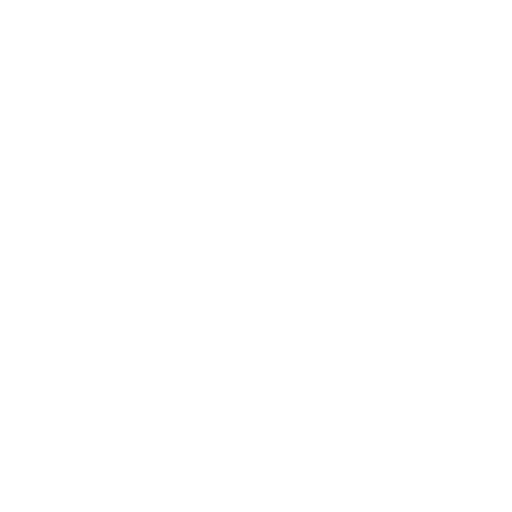
t = 0.00 s
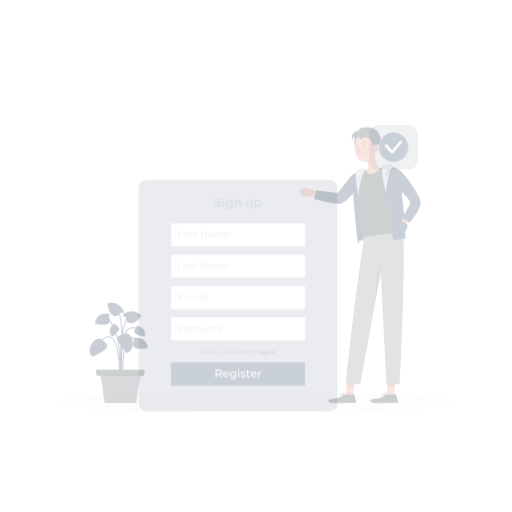
t = 0.25 s
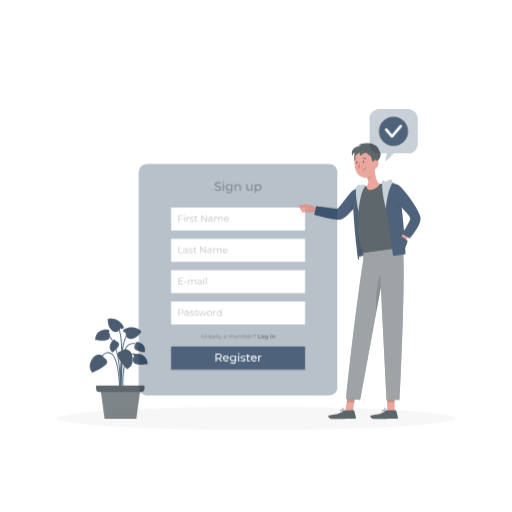
t = 0.50 s
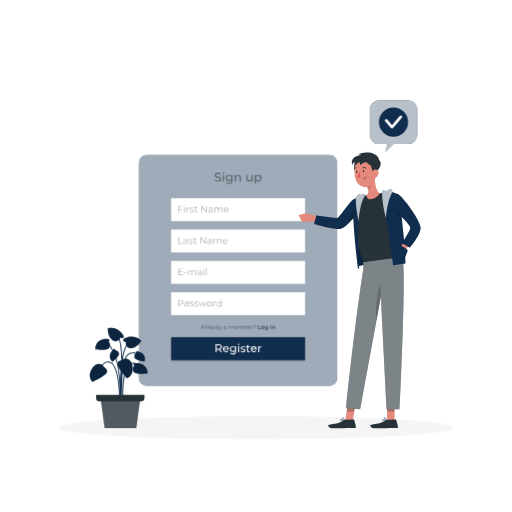
t = 0.75 s
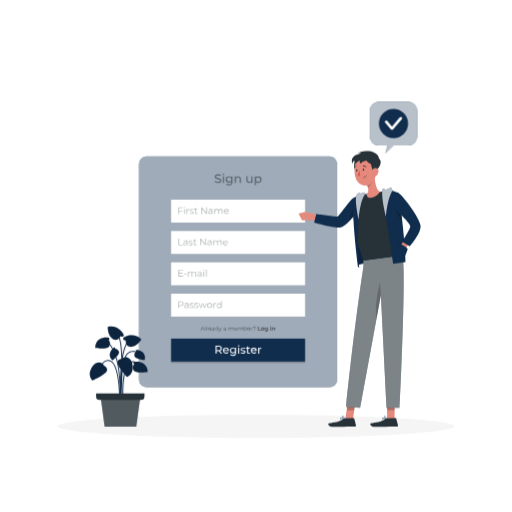
t = 1.00 s

The animated SVG that drew these frames (rendered in a browser with its animation timeline set to each time). Animation: 2 CSS @keyframes rules; one cycle of 1.00 s.

<svg class="animated" id="freepik_stories-sign-up" xmlns="http://www.w3.org/2000/svg" viewBox="0 0 500 500" version="1.1" xmlns:xlink="http://www.w3.org/1999/xlink" xmlns:svgjs="http://svgjs.com/svgjs"><style>svg#freepik_stories-sign-up:not(.animated) .animable {opacity: 0;}svg#freepik_stories-sign-up.animated #freepik--background-complete--inject-54 {animation: 1s 1 forwards cubic-bezier(.36,-0.01,.5,1.38) slideUp;animation-delay: 0s;}svg#freepik_stories-sign-up.animated #freepik--Shadow--inject-54 {animation: 1s 1 forwards cubic-bezier(.36,-0.01,.5,1.38) slideDown;animation-delay: 0s;}svg#freepik_stories-sign-up.animated #freepik--Tab--inject-54 {animation: 1s 1 forwards cubic-bezier(.36,-0.01,.5,1.38) slideUp;animation-delay: 0s;}svg#freepik_stories-sign-up.animated #freepik--Plant--inject-54 {animation: 1s 1 forwards cubic-bezier(.36,-0.01,.5,1.38) slideDown;animation-delay: 0s;}svg#freepik_stories-sign-up.animated #freepik--speech-bubble--inject-54 {animation: 1s 1 forwards cubic-bezier(.36,-0.01,.5,1.38) slideUp;animation-delay: 0s;}svg#freepik_stories-sign-up.animated #freepik--Character--inject-54 {animation: 1s 1 forwards cubic-bezier(.36,-0.01,.5,1.38) slideDown;animation-delay: 0s;}            @keyframes slideUp {                0% {                    opacity: 0;                    transform: translateY(30px);                }                100% {                    opacity: 1;                    transform: inherit;                }            }                    @keyframes slideDown {                0% {                    opacity: 0;                    transform: translateY(-30px);                }                100% {                    opacity: 1;                    transform: translateY(0);                }            }        .animator-hidden { display: none; }</style><g id="freepik--background-complete--inject-54" class="animable animator-active animator-hidden" style="transform-origin: 250px 228.23px;"><rect y="382.4" width="500" height="0.25" style="fill: rgb(235, 235, 235); transform-origin: 250px 382.525px;" id="ele7fkmmbnqq5" class="animable"></rect><rect x="416.78" y="398.49" width="33.12" height="0.25" style="fill: rgb(235, 235, 235); transform-origin: 433.34px 398.615px;" id="el2wugzxycpzn" class="animable"></rect><rect x="322.53" y="401.21" width="8.69" height="0.25" style="fill: rgb(235, 235, 235); transform-origin: 326.875px 401.335px;" id="el9750h22iami" class="animable"></rect><rect x="396.59" y="389.21" width="19.19" height="0.25" style="fill: rgb(235, 235, 235); transform-origin: 406.185px 389.335px;" id="el2fy07d858nq" class="animable"></rect><rect x="52.46" y="390.89" width="43.19" height="0.25" style="fill: rgb(235, 235, 235); transform-origin: 74.055px 391.015px;" id="el1c8ol2xgqmt" class="animable"></rect><rect x="104.56" y="390.89" width="6.33" height="0.25" style="fill: rgb(235, 235, 235); transform-origin: 107.725px 391.015px;" id="eldrevurein1s" class="animable"></rect><rect x="131.47" y="395.11" width="93.68" height="0.25" style="fill: rgb(235, 235, 235); transform-origin: 178.31px 395.235px;" id="elzdqwsdpkbw" class="animable"></rect><path d="M237,337.8H43.91a5.71,5.71,0,0,1-5.7-5.71V60.66A5.71,5.71,0,0,1,43.91,55H237a5.71,5.71,0,0,1,5.71,5.71V332.09A5.71,5.71,0,0,1,237,337.8ZM43.91,55.2a5.46,5.46,0,0,0-5.45,5.46V332.09a5.46,5.46,0,0,0,5.45,5.46H237a5.47,5.47,0,0,0,5.46-5.46V60.66A5.47,5.47,0,0,0,237,55.2Z" style="fill: rgb(235, 235, 235); transform-origin: 140.46px 196.4px;" id="eltuqq8qd65u" class="animable"></path><path d="M453.31,337.8H260.21a5.72,5.72,0,0,1-5.71-5.71V60.66A5.72,5.72,0,0,1,260.21,55h193.1A5.71,5.71,0,0,1,459,60.66V332.09A5.71,5.71,0,0,1,453.31,337.8ZM260.21,55.2a5.47,5.47,0,0,0-5.46,5.46V332.09a5.47,5.47,0,0,0,5.46,5.46h193.1a5.47,5.47,0,0,0,5.46-5.46V60.66a5.47,5.47,0,0,0-5.46-5.46Z" style="fill: rgb(235, 235, 235); transform-origin: 356.75px 196.4px;" id="elurx19kvq1l" class="animable"></path><rect x="100.36" y="173.88" width="141.98" height="208.17" style="fill: rgb(240, 240, 240); transform-origin: 171.35px 277.965px;" id="elsd35iaqe2c" class="animable"></rect><rect x="105.37" y="180.43" width="131.95" height="38.45" style="fill: rgb(224, 224, 224); transform-origin: 171.345px 199.655px;" id="eljx7pp2ohrh" class="animable"></rect><rect x="105.37" y="186.65" width="7.5" height="32.22" style="fill: rgb(235, 235, 235); transform-origin: 109.12px 202.76px;" id="el0vdlbf1u851" class="animable"></rect><rect x="141.62" y="186.65" width="7.5" height="32.22" style="fill: rgb(235, 235, 235); transform-origin: 145.37px 202.76px;" id="el4cogc7pfs6r" class="animable"></rect><g id="elfk4r94lmbx"><rect x="185.55" y="186.25" width="7.5" height="32.22" style="fill: rgb(235, 235, 235); transform-origin: 189.3px 202.36px; transform: rotate(-9.78deg);" class="animable"></rect></g><rect x="114.66" y="190.9" width="7.5" height="27.98" style="fill: rgb(235, 235, 235); transform-origin: 118.41px 204.89px;" id="el5rrbk1s7jro" class="animable"></rect><rect x="131.89" y="190.9" width="7.5" height="27.98" style="fill: rgb(235, 235, 235); transform-origin: 135.64px 204.89px;" id="el1pwuyii2f2h" class="animable"></rect><rect x="175.38" y="190.9" width="7.5" height="27.98" style="fill: rgb(235, 235, 235); transform-origin: 179.13px 204.89px;" id="elhezokc6rdj" class="animable"></rect><g id="elmqjcg2ztl3h"><rect x="154.59" y="190.42" width="7.5" height="27.98" style="fill: rgb(235, 235, 235); transform-origin: 158.34px 204.41px; transform: rotate(-12.53deg);" class="animable"></rect></g><rect x="124.89" y="185.05" width="3.75" height="33.82" style="fill: rgb(235, 235, 235); transform-origin: 126.765px 201.96px;" id="elu8jtz59cp4" class="animable"></rect><rect x="169.47" y="185.05" width="3.75" height="33.82" style="fill: rgb(235, 235, 235); transform-origin: 171.345px 201.96px;" id="el6svosxsfraf" class="animable"></rect><g id="eluvmj54u3mzh"><rect x="105.37" y="224.96" width="131.95" height="38.45" style="fill: rgb(224, 224, 224); transform-origin: 171.345px 244.185px; transform: rotate(180deg);" class="animable"></rect></g><g id="elgz62oejd06v"><rect x="229.83" y="231.19" width="7.5" height="32.22" style="fill: rgb(235, 235, 235); transform-origin: 233.58px 247.3px; transform: rotate(180deg);" class="animable"></rect></g><g id="elrh7cf802m0q"><rect x="193.58" y="231.19" width="7.5" height="32.22" style="fill: rgb(235, 235, 235); transform-origin: 197.33px 247.3px; transform: rotate(180deg);" class="animable"></rect></g><g id="el7sccamc0xv3"><rect x="149.65" y="230.79" width="7.5" height="32.22" style="fill: rgb(235, 235, 235); transform-origin: 153.4px 246.9px; transform: rotate(-170.22deg);" class="animable"></rect></g><g id="elszjt8dfoef"><rect x="220.54" y="235.43" width="7.5" height="27.98" style="fill: rgb(235, 235, 235); transform-origin: 224.29px 249.42px; transform: rotate(180deg);" class="animable"></rect></g><g id="eluc704mj40k"><rect x="203.31" y="235.43" width="7.5" height="27.98" style="fill: rgb(235, 235, 235); transform-origin: 207.06px 249.42px; transform: rotate(180deg);" class="animable"></rect></g><g id="elrhfgnc4xje"><rect x="159.82" y="235.43" width="7.5" height="27.98" style="fill: rgb(235, 235, 235); transform-origin: 163.57px 249.42px; transform: rotate(180deg);" class="animable"></rect></g><g id="elj2j8n40buho"><rect x="180.61" y="234.95" width="7.5" height="27.98" style="fill: rgb(235, 235, 235); transform-origin: 184.36px 248.94px; transform: rotate(-167.47deg);" class="animable"></rect></g><g id="elmv14ozjx3e"><rect x="214.06" y="229.59" width="3.75" height="33.82" style="fill: rgb(235, 235, 235); transform-origin: 215.935px 246.5px; transform: rotate(180deg);" class="animable"></rect></g><g id="elqeb3b16jkd"><rect x="169.47" y="229.59" width="3.75" height="33.82" style="fill: rgb(235, 235, 235); transform-origin: 171.345px 246.5px; transform: rotate(180deg);" class="animable"></rect></g><rect x="105.37" y="231.19" width="7.5" height="32.22" style="fill: rgb(235, 235, 235); transform-origin: 109.12px 247.3px;" id="elq0uf4yytg3" class="animable"></rect><rect x="114.66" y="235.43" width="7.5" height="27.98" style="fill: rgb(235, 235, 235); transform-origin: 118.41px 249.42px;" id="elfbd7u2fm816" class="animable"></rect><rect x="131.89" y="235.43" width="7.5" height="27.98" style="fill: rgb(235, 235, 235); transform-origin: 135.64px 249.42px;" id="elznesfgri1f" class="animable"></rect><rect x="124.89" y="229.59" width="3.75" height="33.82" style="fill: rgb(235, 235, 235); transform-origin: 126.765px 246.5px;" id="elw3nn5bl7nhq" class="animable"></rect><rect x="105.37" y="269.5" width="131.95" height="38.45" style="fill: rgb(224, 224, 224); transform-origin: 171.345px 288.725px;" id="elu8wu1znmbpf" class="animable"></rect><rect x="181.11" y="275.72" width="7.5" height="32.22" style="fill: rgb(235, 235, 235); transform-origin: 184.86px 291.83px;" id="elhk2jz7s4vp6" class="animable"></rect><g id="elh0ytctju2da"><rect x="225.04" y="275.32" width="7.5" height="32.22" style="fill: rgb(235, 235, 235); transform-origin: 228.79px 291.43px; transform: rotate(-9.78deg);" class="animable"></rect></g><rect x="154.15" y="279.97" width="7.5" height="27.98" style="fill: rgb(235, 235, 235); transform-origin: 157.9px 293.96px;" id="elch45k2um96o" class="animable"></rect><rect x="171.38" y="279.97" width="7.5" height="27.98" style="fill: rgb(235, 235, 235); transform-origin: 175.13px 293.96px;" id="ely88cjwqfqsg" class="animable"></rect><rect x="214.87" y="279.97" width="7.5" height="27.98" style="fill: rgb(235, 235, 235); transform-origin: 218.62px 293.96px;" id="el8ho9j41ud2c" class="animable"></rect><g id="elwqski9da7m"><rect x="194.08" y="279.49" width="7.5" height="27.98" style="fill: rgb(235, 235, 235); transform-origin: 197.83px 293.48px; transform: rotate(-12.53deg);" class="animable"></rect></g><rect x="164.38" y="274.12" width="3.75" height="33.82" style="fill: rgb(235, 235, 235); transform-origin: 166.255px 291.03px;" id="el8cbkz57yzei" class="animable"></rect><rect x="208.96" y="274.12" width="3.75" height="33.82" style="fill: rgb(235, 235, 235); transform-origin: 210.835px 291.03px;" id="eldovgl5dtufs" class="animable"></rect><g id="el85loufefx34"><rect x="138.81" y="275.32" width="7.5" height="32.22" style="fill: rgb(235, 235, 235); transform-origin: 142.56px 291.43px; transform: rotate(-9.78deg);" class="animable"></rect></g><rect x="128.63" y="279.97" width="7.5" height="27.98" style="fill: rgb(235, 235, 235); transform-origin: 132.38px 293.96px;" id="elkx7lckxzvok" class="animable"></rect><g id="elalmrmf9x89w"><rect x="107.84" y="279.49" width="7.5" height="27.98" style="fill: rgb(235, 235, 235); transform-origin: 111.59px 293.48px; transform: rotate(-12.53deg);" class="animable"></rect></g><rect x="122.73" y="274.12" width="3.75" height="33.82" style="fill: rgb(235, 235, 235); transform-origin: 124.605px 291.03px;" id="elv6r15pr1kq" class="animable"></rect><g id="el6jjrnhvl72u"><rect x="75.86" y="173.88" width="24.5" height="208.71" style="fill: rgb(224, 224, 224); transform-origin: 88.11px 278.235px; transform: rotate(180deg);" class="animable"></rect></g><path d="M325.44,377.14H304.63L315.57,288a7.94,7.94,0,0,1,7.67-6.83H414l-13.31,95.93Z" style="fill: rgb(245, 245, 245); transform-origin: 359.315px 329.155px;" id="elt8kn827pbv" class="animable"></path><path d="M391.44,377.14h20.81L423.2,288a5.92,5.92,0,0,0-6-6.83h-7.15a8,8,0,0,0-7.67,6.83Z" style="fill: rgb(240, 240, 240); transform-origin: 407.355px 329.154px;" id="ely1zuvz81fc" class="animable"></path><path d="M383.78,377l3.77-43.1a4.1,4.1,0,0,1,3.57-3.72l1.55-.2a5.49,5.49,0,0,0,4.79-5l.69-7.86a5.51,5.51,0,0,0-5.49-6h34.78a5.51,5.51,0,0,1,5.49,6l-.69,7.86a5.49,5.49,0,0,1-4.79,5l-1.55.2a4.11,4.11,0,0,0-3.57,3.72L418.56,377a6.09,6.09,0,0,1-6.06,5.55H377.72A6.09,6.09,0,0,0,383.78,377Z" style="fill: rgb(230, 230, 230); transform-origin: 405.336px 346.835px;" id="el7jrsgoiow3l" class="animable"></path><path d="M288.06,323.15a13.1,13.1,0,0,0-13.05-12h30.28a13.1,13.1,0,0,1,13,12l3,34.16H291.05Z" style="fill: rgb(230, 230, 230); transform-origin: 298.15px 334.23px;" id="elwoqowwchcs" class="animable"></path><path d="M261.56,311.19H275a13.1,13.1,0,0,1,13.05,12l3,34.16h72.12l3-34.16a13.09,13.09,0,0,1,13-12h13.45a5.51,5.51,0,0,1,5.49,6l-.69,7.86a5.49,5.49,0,0,1-4.79,5l-1.55.2a4.1,4.1,0,0,0-3.57,3.72L383.78,377a6.09,6.09,0,0,1-6.06,5.55H276.5a6.09,6.09,0,0,1-6.06-5.55l-3.77-43.1a4.12,4.12,0,0,0-3.57-3.72l-1.55-.2a5.51,5.51,0,0,1-4.8-5l-.68-7.86A5.51,5.51,0,0,1,261.56,311.19Z" style="fill: rgb(240, 240, 240); transform-origin: 327.093px 346.87px;" id="elu7wvuc831k" class="animable"></path><path d="M102.16,163.48s-1.11-7.31,4.22-12,4.86-7.47,3.33-7.83-2.92,4.32-5.26,5.61c0,0-.08-6.68,2.3-9.13s3.63-8.8,1.36-8.91-2.49,3.76-3,6.51-3,6.61-3,6.61-.49-6-2-8.43,2.56-8.08,1-10.53-4.39,2.22-4.16,7.49,3.75,10.89,2.93,16.39c0,0-1.55-3.87-2.94-4.22s-2.8-2.9-3.73-3.85-2.11,2.33,0,5.37,7.49,11.19,6.67,17.77Z" style="fill: rgb(230, 230, 230); transform-origin: 101.383px 144.52px;" id="elz32h0pc55zl" class="animable"></path><path d="M105.34,160.15l1.75,10.95a5.57,5.57,0,0,1-5.5,6.44H99.73a5.57,5.57,0,0,1-5.5-6.44L96,160.15Z" style="fill: rgb(230, 230, 230); transform-origin: 100.66px 168.845px;" id="elyld1jvha0j9" class="animable"></path><g id="elyggh7gjwrif"><rect x="210.06" y="152.04" width="5.43" height="23.35" style="fill: rgb(235, 235, 235); transform-origin: 212.775px 163.715px; transform: rotate(180deg);" class="animable"></rect></g><g id="ellkedeko4i3e"><rect x="183.79" y="152.04" width="5.43" height="23.35" style="fill: rgb(235, 235, 235); transform-origin: 186.505px 163.715px; transform: rotate(180deg);" class="animable"></rect></g><g id="el4m53wwqcrkt"><rect x="151.95" y="151.75" width="5.43" height="23.35" style="fill: rgb(235, 235, 235); transform-origin: 154.665px 163.425px; transform: rotate(-170.22deg);" class="animable"></rect></g><g id="el00s8ahj0pkj4c"><rect x="203.33" y="155.12" width="5.43" height="20.27" style="fill: rgb(235, 235, 235); transform-origin: 206.045px 165.255px; transform: rotate(180deg);" class="animable"></rect></g><g id="ellgk17mjl6xi"><rect x="190.84" y="155.12" width="5.43" height="20.27" style="fill: rgb(235, 235, 235); transform-origin: 193.555px 165.255px; transform: rotate(180deg);" class="animable"></rect></g><g id="elafmu1fl52ep"><rect x="159.33" y="155.12" width="5.43" height="20.27" style="fill: rgb(235, 235, 235); transform-origin: 162.045px 165.255px; transform: rotate(180deg);" class="animable"></rect></g><g id="eleslhgi5aov"><rect x="174.39" y="154.77" width="5.43" height="20.27" style="fill: rgb(235, 235, 235); transform-origin: 177.105px 164.905px; transform: rotate(-167.47deg);" class="animable"></rect></g><g id="elpfebs59ot8s"><rect x="198.63" y="150.88" width="2.72" height="24.51" style="fill: rgb(235, 235, 235); transform-origin: 199.99px 163.135px; transform: rotate(180deg);" class="animable"></rect></g><g id="el5fqdwkjhuh"><rect x="166.32" y="150.88" width="2.72" height="24.51" style="fill: rgb(235, 235, 235); transform-origin: 167.68px 163.135px; transform: rotate(180deg);" class="animable"></rect></g><rect x="120.48" y="156.86" width="26.47" height="18.27" style="fill: rgb(235, 235, 235); transform-origin: 133.715px 165.995px;" id="elnd21u5qjxb" class="animable"></rect><rect x="215.56" y="164.34" width="22.17" height="13.64" style="fill: rgb(235, 235, 235); transform-origin: 226.645px 171.16px;" id="elk09qunu54w" class="animable"></rect><rect x="221.46" y="152.35" width="11.09" height="13.64" style="fill: rgb(235, 235, 235); transform-origin: 227.005px 159.17px;" id="elym01otbyfsj" class="animable"></rect><rect x="391.44" y="134.3" width="26.37" height="109.88" style="fill: rgb(224, 224, 224); transform-origin: 404.625px 189.24px;" id="el1u5gscsq94n" class="animable"></rect><g id="el351pmot1nih"><rect x="316.37" y="134.3" width="98.62" height="110.17" style="fill: rgb(224, 224, 224); transform-origin: 365.68px 189.385px; transform: rotate(180deg);" class="animable"></rect></g><g id="elnruey9uittm"><rect x="313.19" y="134.3" width="102.32" height="110.17" style="fill: rgb(240, 240, 240); transform-origin: 364.35px 189.385px; transform: rotate(180deg);" class="animable"></rect></g><g id="el1s6qrjh051mh"><rect x="317.56" y="137.82" width="93.74" height="101.6" style="fill: rgb(255, 255, 255); transform-origin: 364.43px 188.62px; transform: rotate(180deg);" class="animable"></rect></g><g id="el8docaiooa1p"><rect x="317.56" y="137.82" width="1.74" height="101.6" style="fill: rgb(224, 224, 224); transform-origin: 318.43px 188.62px; transform: rotate(180deg);" class="animable"></rect></g><g id="el3vmh4lkc0dg"><rect x="363.9" y="165.98" width="2.74" height="92.54" style="fill: rgb(224, 224, 224); transform-origin: 365.27px 212.25px; transform: rotate(-90deg);" class="animable"></rect></g><g id="elsobukhl55iq"><rect x="317.56" y="206.28" width="95.21" height="4.6" style="fill: rgb(240, 240, 240); transform-origin: 365.165px 208.58px; transform: rotate(180deg);" class="animable"></rect></g></g><g id="freepik--Shadow--inject-54" class="animable" style="transform-origin: 250px 416.24px;"><ellipse id="freepik--path--inject-54" cx="250" cy="416.24" rx="193.89" ry="11.32" style="fill: rgb(245, 245, 245); transform-origin: 250px 416.24px;" class="animable"></ellipse></g><g id="freepik--Tab--inject-54" class="animable" style="transform-origin: 232.495px 265.47px;"><rect x="135.72" y="152.82" width="193.55" height="225.3" rx="7.32" style="fill: rgb(17, 45, 78); transform-origin: 232.495px 265.47px;" id="ell1t3kbj8ipb" class="animable"></rect><g id="el9jwxj709a4c"><rect x="135.72" y="152.82" width="193.55" height="225.3" rx="7.32" style="fill: rgb(255, 255, 255); isolation: isolate; opacity: 0.6; transform-origin: 232.495px 265.47px;" class="animable"></rect></g><rect x="167.08" y="256.15" width="130.84" height="22.4" style="fill: rgb(255, 255, 255); transform-origin: 232.5px 267.35px;" id="ellozqnpstogc" class="animable"></rect><g id="elz2hku9g07h8"><g style="opacity: 0.4; transform-origin: 188.025px 266.738px;" class="animable"><path d="M178.78,269.53v.59h-4.54V263.7h4.4v.58h-3.72v2.29h3.32v.57h-3.32v2.39Z" style="fill: rgb(38, 50, 56); transform-origin: 176.51px 266.91px;" id="elrwa546mrp9h" class="animable"></path><path d="M179.69,267.35h2.41v.56h-2.41Z" style="fill: rgb(38, 50, 56); transform-origin: 180.895px 267.63px;" id="eli0bm0qw01fc" class="animable"></path><path d="M191.51,267.32v2.8h-.65v-2.74c0-1-.51-1.54-1.38-1.54a1.55,1.55,0,0,0-1.61,1.74v2.54h-.66v-2.74c0-1-.51-1.54-1.39-1.54a1.55,1.55,0,0,0-1.61,1.74v2.54h-.66v-4.83h.63v.88a2,2,0,0,1,1.77-.92,1.72,1.72,0,0,1,1.71,1,2.12,2.12,0,0,1,1.91-1A1.82,1.82,0,0,1,191.51,267.32Z" style="fill: rgb(38, 50, 56); transform-origin: 187.539px 267.682px;" id="elb86o7swjbal" class="animable"></path><path d="M196.93,267.12v3h-.63v-.76a1.8,1.8,0,0,1-1.66.8c-1.09,0-1.76-.57-1.76-1.4s.48-1.37,1.86-1.37h1.53v-.29c0-.83-.46-1.28-1.36-1.28a2.48,2.48,0,0,0-1.61.57l-.29-.48a3,3,0,0,1,2-.66A1.72,1.72,0,0,1,196.93,267.12Zm-.66,1.55v-.79h-1.51c-.93,0-1.24.36-1.24.86s.45.91,1.22.91A1.53,1.53,0,0,0,196.27,268.67Z" style="fill: rgb(38, 50, 56); transform-origin: 194.909px 267.702px;" id="elmmbr7lio23" class="animable"></path><path d="M198.55,263.77a.47.47,0,0,1,.48-.46.46.46,0,0,1,.47.45.47.47,0,0,1-.47.48A.47.47,0,0,1,198.55,263.77Zm.15,1.52h.65v4.83h-.65Z" style="fill: rgb(38, 50, 56); transform-origin: 199.025px 266.715px;" id="el0b4vgn3ahmv" class="animable"></path><path d="M201.16,263.31h.65v6.81h-.65Z" style="fill: rgb(38, 50, 56); transform-origin: 201.485px 266.715px;" id="ellvipl1x054e" class="animable"></path></g></g><rect x="167.08" y="286.75" width="130.84" height="22.4" style="fill: rgb(255, 255, 255); transform-origin: 232.5px 297.95px;" id="elwjultq4nxt" class="animable"></rect><g id="el969l7hk7iyc"><g style="opacity: 0.4; transform-origin: 195.355px 297.426px;" class="animable"><path d="M179.26,296.53c0,1.37-1,2.2-2.62,2.2h-1.72v2h-.68v-6.42h2.4C178.27,294.33,179.26,295.16,179.26,296.53Zm-.68,0c0-1-.67-1.61-2-1.61h-1.7v3.21h1.7C177.91,298.13,178.58,297.54,178.58,296.53Z" style="fill: rgb(38, 50, 56); transform-origin: 176.75px 297.52px;" id="elcashmneev88" class="animable"></path><path d="M184.19,297.76v3h-.63V300a1.8,1.8,0,0,1-1.66.8c-1.09,0-1.76-.57-1.76-1.41S180.62,298,182,298h1.53v-.3c0-.82-.47-1.27-1.37-1.27a2.44,2.44,0,0,0-1.6.57l-.3-.49a3.08,3.08,0,0,1,2-.65A1.72,1.72,0,0,1,184.19,297.76Zm-.65,1.54v-.79H182c-.93,0-1.23.37-1.23.87s.44.9,1.22.9A1.54,1.54,0,0,0,183.54,299.3Z" style="fill: rgb(38, 50, 56); transform-origin: 182.171px 298.326px;" id="elgtdskyk9wk" class="animable"></path><path d="M185.29,300.2l.29-.51a3,3,0,0,0,1.72.54c.91,0,1.29-.31,1.29-.79,0-1.26-3.13-.27-3.13-2.17,0-.79.68-1.38,1.91-1.38a3.36,3.36,0,0,1,1.71.45l-.29.52a2.48,2.48,0,0,0-1.42-.41c-.87,0-1.26.34-1.26.8,0,1.3,3.13.32,3.13,2.17,0,.84-.73,1.38-2,1.38A3.2,3.2,0,0,1,185.29,300.2Z" style="fill: rgb(38, 50, 56); transform-origin: 187.265px 298.345px;" id="elfeep1yvn4ce" class="animable"></path><path d="M189.77,300.2l.3-.51a2.9,2.9,0,0,0,1.71.54c.92,0,1.29-.31,1.29-.79,0-1.26-3.12-.27-3.12-2.17,0-.79.68-1.38,1.9-1.38a3.31,3.31,0,0,1,1.71.45l-.28.52a2.53,2.53,0,0,0-1.43-.41c-.87,0-1.25.34-1.25.8,0,1.3,3.13.32,3.13,2.17,0,.84-.74,1.38-2,1.38A3.25,3.25,0,0,1,189.77,300.2Z" style="fill: rgb(38, 50, 56); transform-origin: 191.75px 298.345px;" id="elfzh7od9ybzo" class="animable"></path><path d="M201.91,295.93l-1.82,4.82h-.61L198,296.8l-1.52,3.95h-.61L194,295.93h.62l1.52,4.1,1.55-4.1h.56l1.54,4.1,1.53-4.1Z" style="fill: rgb(38, 50, 56); transform-origin: 197.955px 298.34px;" id="elbkykqsiauo" class="animable"></path><path d="M202.27,298.34a2.46,2.46,0,1,1,2.46,2.46A2.38,2.38,0,0,1,202.27,298.34Zm4.25,0a1.8,1.8,0,1,0-1.79,1.88A1.76,1.76,0,0,0,206.52,298.34Z" style="fill: rgb(38, 50, 56); transform-origin: 204.729px 298.341px;" id="elqkfo6861yxd" class="animable"></path><path d="M210.94,295.89v.63h-.16a1.56,1.56,0,0,0-1.62,1.77v2.46h-.65v-4.82h.62v.94A1.83,1.83,0,0,1,210.94,295.89Z" style="fill: rgb(38, 50, 56); transform-origin: 209.725px 298.315px;" id="el7ykbmj8iod" class="animable"></path><path d="M216.47,294v6.8h-.62v-.95a2.1,2.1,0,0,1-1.86,1,2.46,2.46,0,0,1,0-4.91,2.09,2.09,0,0,1,1.83,1V294Zm-.64,4.39a1.8,1.8,0,1,0-1.79,1.88A1.76,1.76,0,0,0,215.83,298.34Z" style="fill: rgb(38, 50, 56); transform-origin: 214.078px 297.426px;" id="el2a1flqgtaqa" class="animable"></path></g></g><g id="elqh6xmi1n98e"><rect x="167.08" y="332" width="130.84" height="22.4" style="opacity: 0.2; transform-origin: 232.5px 343.2px;" class="animable"></rect></g><g id="eldondvoql1a"><g style="opacity: 0.5; transform-origin: 232.319px 321.137px;" class="animable"><path d="M198.9,321.71h-2.14l-.46,1h-.42l1.75-3.83h.4l1.75,3.83h-.42Zm-.15-.33-.92-2.06-.92,2.06Z" id="elgkgossauxz" class="animable" style="transform-origin: 197.83px 320.795px;"></path><path d="M200.34,318.67h.39v4.06h-.39Z" id="elivp71ugkjt" class="animable" style="transform-origin: 200.535px 320.7px;"></path><path d="M203.27,319.83v.38h-.1a.93.93,0,0,0-1,1.06v1.47h-.39v-2.88h.38v.56A1.08,1.08,0,0,1,203.27,319.83Z" id="el637dzkdxzua" class="animable" style="transform-origin: 202.525px 321.28px;"></path><path d="M206.45,321.41H204a1.06,1.06,0,0,0,1.13,1,1.16,1.16,0,0,0,.89-.37l.21.25a1.52,1.52,0,0,1-2.62-1,1.39,1.39,0,0,1,1.41-1.46,1.37,1.37,0,0,1,1.4,1.46S206.45,321.37,206.45,321.41Zm-2.41-.29h2a1,1,0,0,0-2,0Z" id="elnwbo5wtnufk" class="animable" style="transform-origin: 205.029px 321.296px;"></path><path d="M209.34,321v1.78H209v-.45a1.06,1.06,0,0,1-1,.48c-.65,0-1-.34-1-.84s.28-.82,1.11-.82H209v-.17c0-.49-.28-.76-.82-.76a1.48,1.48,0,0,0-1,.34l-.17-.29a1.79,1.79,0,0,1,1.17-.39A1,1,0,0,1,209.34,321Zm-.38.92v-.48h-.91c-.56,0-.74.22-.74.52s.27.54.73.54A.94.94,0,0,0,209,321.87Z" id="elva3ab8hww7m" class="animable" style="transform-origin: 208.175px 321.341px;"></path><path d="M213,318.67v4.06h-.37v-.57a1.23,1.23,0,0,1-1.11.6,1.47,1.47,0,0,1,0-2.93,1.28,1.28,0,0,1,1.1.57v-1.73Zm-.38,2.62a1.07,1.07,0,1,0-1.07,1.12A1.05,1.05,0,0,0,212.66,321.29Z" id="el8fw6vb862vv" class="animable" style="transform-origin: 211.586px 320.716px;"></path><path d="M216.55,319.85l-1.44,3.23c-.24.56-.55.74-1,.74a1,1,0,0,1-.7-.26l.18-.29a.75.75,0,0,0,.53.22c.26,0,.43-.12.6-.49l.12-.27-1.29-2.88H214l1.09,2.45,1.08-2.45Z" id="elbxff1t22ut5" class="animable" style="transform-origin: 214.98px 321.835px;"></path><path d="M220.71,321v1.78h-.37v-.45a1.06,1.06,0,0,1-1,.48c-.65,0-1-.34-1-.84s.28-.82,1.11-.82h.91v-.17c0-.49-.27-.76-.81-.76a1.48,1.48,0,0,0-1,.34l-.18-.29a1.82,1.82,0,0,1,1.18-.39A1,1,0,0,1,220.71,321Zm-.39.92v-.48h-.9c-.56,0-.74.22-.74.52s.27.54.73.54A.92.92,0,0,0,220.32,321.87Z" id="el9bftcrczn8u" class="animable" style="transform-origin: 219.53px 321.341px;"></path><path d="M228,321.06v1.67h-.38V321.1c0-.61-.31-.92-.83-.92a.93.93,0,0,0-1,1v1.51h-.38V321.1c0-.61-.31-.92-.84-.92a.93.93,0,0,0-1,1v1.51h-.39v-2.88h.37v.53a1.16,1.16,0,0,1,1.06-.55,1,1,0,0,1,1,.61,1.25,1.25,0,0,1,1.14-.61A1.08,1.08,0,0,1,228,321.06Z" id="elm694qliins" class="animable" style="transform-origin: 225.6px 321.252px;"></path><path d="M231.54,321.41h-2.41a1.08,1.08,0,0,0,1.14,1,1.13,1.13,0,0,0,.88-.37l.22.25a1.45,1.45,0,0,1-1.11.47,1.42,1.42,0,0,1-1.51-1.47,1.4,1.4,0,1,1,2.8,0S231.54,321.37,231.54,321.41Zm-2.41-.29h2.05a1,1,0,0,0-2.05,0Z" id="elp2ddia8bgl9" class="animable" style="transform-origin: 230.15px 321.326px;"></path><path d="M237.1,321.06v1.67h-.39V321.1c0-.61-.3-.92-.82-.92a.92.92,0,0,0-1,1v1.51h-.39V321.1c0-.61-.3-.92-.83-.92a.92.92,0,0,0-1,1v1.51h-.39v-2.88h.37v.53a1.15,1.15,0,0,1,1.06-.55,1,1,0,0,1,1,.61,1.25,1.25,0,0,1,1.14-.61A1.08,1.08,0,0,1,237.1,321.06Z" id="el2k6gl7ztjrz" class="animable" style="transform-origin: 234.7px 321.252px;"></path><path d="M241.08,321.29a1.4,1.4,0,0,1-1.43,1.47,1.23,1.23,0,0,1-1.11-.6v.57h-.38v-4.06h.39v1.73a1.27,1.27,0,0,1,1.1-.57A1.39,1.39,0,0,1,241.08,321.29Zm-.39,0a1.07,1.07,0,1,0-1.07,1.12A1.05,1.05,0,0,0,240.69,321.29Z" id="elyn6visepk5" class="animable" style="transform-origin: 239.621px 320.716px;"></path><path d="M244.39,321.41H242a1.06,1.06,0,0,0,1.13,1A1.13,1.13,0,0,0,244,322l.22.25a1.52,1.52,0,0,1-2.62-1,1.39,1.39,0,0,1,1.41-1.46,1.36,1.36,0,0,1,1.39,1.46Zm-2.41-.29h2a1,1,0,0,0-2,0Z" id="elb6cw9snpred" class="animable" style="transform-origin: 243.001px 321.256px;"></path><path d="M246.64,319.83v.38h-.09a.93.93,0,0,0-1,1.06v1.47h-.39v-2.88h.37v.56A1.09,1.09,0,0,1,246.64,319.83Z" id="elejo5mzgy9ep" class="animable" style="transform-origin: 245.9px 321.281px;"></path><path d="M249.16,319.88c0-.4-.32-.67-.88-.67a1.3,1.3,0,0,0-1.05.44l-.29-.22a1.7,1.7,0,0,1,1.37-.57c.77,0,1.26.37,1.26,1,0,.93-1,1-1,1.76h-.41C248.16,320.68,249.16,320.59,249.16,319.88Zm-1.08,2.59a.29.29,0,0,1,.57,0,.29.29,0,1,1-.57,0Z" id="el6gpjk9exrpg" class="animable" style="transform-origin: 248.255px 320.835px;"></path><path d="M251.87,318.9h.89V322h1.92v.72h-2.81Z" id="elz7g074ignho" class="animable" style="transform-origin: 253.275px 320.81px;"></path><path d="M254.88,321.26a1.62,1.62,0,1,1,1.62,1.52A1.52,1.52,0,0,1,254.88,321.26Zm2.37,0a.75.75,0,1,0-.75.81A.74.74,0,0,0,257.25,321.26Z" id="el7qrmuw5jgeq" class="animable" style="transform-origin: 256.497px 321.162px;"></path><path d="M261.73,319.78v2.46a1.44,1.44,0,0,1-1.65,1.6,2.44,2.44,0,0,1-1.45-.41l.34-.61a1.77,1.77,0,0,0,1,.33c.6,0,.87-.27.87-.8v-.13a1.21,1.21,0,0,1-.93.37,1.43,1.43,0,1,1,0-2.85,1.18,1.18,0,0,1,1,.42v-.38Zm-.84,1.39a.71.71,0,0,0-.77-.73.73.73,0,1,0,0,1.45A.71.71,0,0,0,260.89,321.17Z" id="elu3w1rvsand" class="animable" style="transform-origin: 260.051px 321.796px;"></path><path d="M264,318.9a.49.49,0,0,1,.53-.48.48.48,0,0,1,.53.46.53.53,0,0,1-1.06,0Zm.1.88h.85v3h-.85Z" id="elyxt3zsw94w" class="animable" style="transform-origin: 264.53px 320.599px;"></path><path d="M268.74,321v1.69h-.85v-1.55c0-.48-.22-.7-.6-.7s-.71.25-.71.79v1.46h-.85v-3h.82v.35a1.29,1.29,0,0,1,1-.39A1.15,1.15,0,0,1,268.74,321Z" id="elaprwrx3qg0f" class="animable" style="transform-origin: 267.244px 321.169px;"></path></g></g><rect x="167.08" y="330.63" width="130.84" height="22.4" style="fill: rgb(17, 45, 78); transform-origin: 232.5px 341.83px;" id="elvguv7p527lt" class="animable"></rect><path d="M215.6,345.31,214,343l-.48,0h-1.9v2.33h-1.1v-7.67h3c2,0,3.19,1,3.19,2.68a2.42,2.42,0,0,1-1.68,2.42l1.82,2.57Zm0-5c0-1.1-.73-1.72-2.14-1.72h-1.86v3.45h1.86C214.84,342.05,215.57,341.41,215.57,340.32Z" style="fill: rgb(255, 255, 255); transform-origin: 213.685px 341.495px;" id="elt05c4u4o63" class="animable"></path><path d="M223.52,342.76h-4.71a2,2,0,0,0,2.1,1.7,2.18,2.18,0,0,0,1.68-.7l.58.68a3.17,3.17,0,0,1-5.42-2,2.85,2.85,0,0,1,2.92-3,2.8,2.8,0,0,1,2.87,3C223.54,342.53,223.53,342.66,223.52,342.76Zm-4.71-.76h3.72a1.87,1.87,0,0,0-3.72,0Z" style="fill: rgb(255, 255, 255); transform-origin: 220.647px 342.412px;" id="elbuvcmggg2ln" class="animable"></path><path d="M230.56,339.51v5c0,2.05-1.05,3-3,3a4.3,4.3,0,0,1-2.77-.86l.5-.81a3.57,3.57,0,0,0,2.24.75c1.37,0,2-.63,2-1.95v-.46a2.63,2.63,0,0,1-2.09.9,2.81,2.81,0,1,1,0-5.62,2.64,2.64,0,0,1,2.15,1v-.9Zm-1,2.75a2,2,0,1,0-2,1.89A1.86,1.86,0,0,0,229.53,342.26Z" style="fill: rgb(255, 255, 255); transform-origin: 227.595px 343.486px;" id="elhaij4fnxtg8" class="animable"></path><path d="M232.38,337.71a.7.7,0,0,1,.71-.69.69.69,0,1,1,0,1.37A.69.69,0,0,1,232.38,337.71Zm.19,1.8h1.05v5.8h-1.05Z" style="fill: rgb(255, 255, 255); transform-origin: 233.121px 341.162px;" id="elm50rywilmwi" class="animable"></path><path d="M234.89,344.7l.44-.83a3.72,3.72,0,0,0,2,.6c1,0,1.38-.3,1.38-.79,0-1.3-3.67-.17-3.67-2.49,0-1,.93-1.74,2.42-1.74a4.2,4.2,0,0,1,2.11.53l-.45.83a3,3,0,0,0-1.67-.46c-.92,0-1.37.34-1.37.8,0,1.37,3.68.25,3.68,2.51,0,1-1,1.72-2.51,1.72A4.22,4.22,0,0,1,234.89,344.7Z" style="fill: rgb(255, 255, 255); transform-origin: 237.325px 342.415px;" id="elh5ldof1j7e5" class="animable"></path><path d="M244.38,345a2,2,0,0,1-1.27.41,1.66,1.66,0,0,1-1.84-1.82v-3.19h-1v-.86h1v-1.27h1v1.27H244v.86h-1.67v3.15a.85.85,0,0,0,.91,1,1.34,1.34,0,0,0,.82-.27Z" style="fill: rgb(255, 255, 255); transform-origin: 242.325px 341.845px;" id="el138ij3tpk7x" class="animable"></path><path d="M250.68,342.76H246a2,2,0,0,0,2.11,1.7,2.15,2.15,0,0,0,1.67-.7l.58.68a3.16,3.16,0,0,1-5.41-2,2.85,2.85,0,0,1,2.92-3,2.81,2.81,0,0,1,2.87,3A1.82,1.82,0,0,1,250.68,342.76ZM246,342h3.73a1.88,1.88,0,0,0-3.73,0Z" style="fill: rgb(255, 255, 255); transform-origin: 247.846px 342.414px;" id="elh6k96966lhu" class="animable"></path><path d="M255.29,339.45v1h-.24a1.73,1.73,0,0,0-1.83,2v2.89h-1.05v-5.8h1v1A2.2,2.2,0,0,1,255.29,339.45Z" style="fill: rgb(255, 255, 255); transform-origin: 253.73px 342.39px;" id="elnr9wqvncpdf" class="animable"></path><g id="eleph4htrasy"><g style="opacity: 0.6; transform-origin: 232.487px 175.231px;" class="animable"><path d="M209.59,177.61l.45-.94a4.28,4.28,0,0,0,2.77,1c1.45,0,2.07-.56,2.07-1.29,0-2-5.08-.76-5.08-3.87,0-1.3,1-2.4,3.21-2.4a5,5,0,0,1,2.7.74l-.4,1a4.31,4.31,0,0,0-2.3-.68c-1.43,0-2,.6-2,1.33,0,2,5.09.76,5.09,3.85,0,1.28-1,2.38-3.25,2.38A5,5,0,0,1,209.59,177.61Z" style="fill: rgb(38, 50, 56); transform-origin: 212.845px 174.42px;" id="el9n0yd1lvyh" class="animable"></path><path d="M217.44,170.24a.76.76,0,0,1,.78-.75.75.75,0,0,1,.78.73.78.78,0,0,1-1.56,0Zm.2,2h1.16v6.36h-1.16Z" style="fill: rgb(38, 50, 56); transform-origin: 218.22px 174.045px;" id="elgolyssld6qg" class="animable"></path><path d="M227.07,172.21v5.49c0,2.25-1.14,3.27-3.29,3.27a4.74,4.74,0,0,1-3-.95l.55-.89a3.85,3.85,0,0,0,2.45.83c1.5,0,2.18-.7,2.18-2.14v-.5a2.9,2.9,0,0,1-2.29,1,3.08,3.08,0,1,1,0-6.15,2.91,2.91,0,0,1,2.35,1v-1Zm-1.12,3a2.19,2.19,0,1,0-2.19,2.08A2.06,2.06,0,0,0,226,175.22Z" style="fill: rgb(38, 50, 56); transform-origin: 223.742px 176.569px;" id="elnpvv9on92a" class="animable"></path><path d="M235.31,174.91v3.66h-1.16V175c0-1.25-.62-1.86-1.71-1.86a1.89,1.89,0,0,0-2,2.11v3.28h-1.15v-6.36h1.11v1a2.7,2.7,0,0,1,2.29-1A2.47,2.47,0,0,1,235.31,174.91Z" style="fill: rgb(38, 50, 56); transform-origin: 232.308px 175.367px;" id="el34cfdhgvpae" class="animable"></path><path d="M246.6,172.21v6.36h-1.09v-1a2.59,2.59,0,0,1-2.16,1,2.5,2.5,0,0,1-2.74-2.77v-3.66h1.15v3.53c0,1.24.63,1.87,1.72,1.87a1.88,1.88,0,0,0,2-2.11v-3.29Z" style="fill: rgb(38, 50, 56); transform-origin: 243.597px 175.362px;" id="elc6bkad22477" class="animable"></path><path d="M255.38,175.39a3.09,3.09,0,0,1-3.21,3.25,2.73,2.73,0,0,1-2.22-1v3.28H248.8v-8.68h1.1v1a2.71,2.71,0,0,1,2.27-1.07A3.08,3.08,0,0,1,255.38,175.39Zm-1.16,0a2.14,2.14,0,1,0-2.15,2.24A2.11,2.11,0,0,0,254.22,175.39Z" style="fill: rgb(38, 50, 56); transform-origin: 252.092px 176.544px;" id="ellwomm2yu3us" class="animable"></path></g></g><rect x="167.08" y="225.54" width="130.84" height="22.4" style="fill: rgb(255, 255, 255); transform-origin: 232.5px 236.74px;" id="el1dqsgrzyg7m" class="animable"></rect><g id="el45s0uielttk"><g style="opacity: 0.4; transform-origin: 198.327px 236.345px;" class="animable"><path d="M174.24,233.09h.68v5.83h3.59v.59h-4.27Z" style="fill: rgb(38, 50, 56); transform-origin: 176.375px 236.3px;" id="el3ygfft0uobw" class="animable"></path><path d="M183.16,236.52v3h-.62v-.75a1.84,1.84,0,0,1-1.66.8c-1.09,0-1.76-.57-1.76-1.41s.47-1.36,1.86-1.36h1.53v-.29c0-.83-.47-1.28-1.37-1.28a2.44,2.44,0,0,0-1.6.57l-.3-.49a3.11,3.11,0,0,1,2-.65A1.72,1.72,0,0,1,183.16,236.52Zm-.65,1.54v-.79H181c-.94,0-1.24.37-1.24.87s.45.9,1.22.9A1.54,1.54,0,0,0,182.51,238.06Z" style="fill: rgb(38, 50, 56); transform-origin: 181.143px 237.111px;" id="elbbbqv43liu" class="animable"></path><path d="M184.26,239l.29-.51a3,3,0,0,0,1.72.54c.92,0,1.29-.31,1.29-.79,0-1.26-3.12-.27-3.12-2.17,0-.79.67-1.38,1.9-1.38a3.31,3.31,0,0,1,1.71.45l-.29.52a2.48,2.48,0,0,0-1.42-.41c-.87,0-1.25.34-1.25.8,0,1.3,3.12.32,3.12,2.17,0,.84-.73,1.38-2,1.38A3.24,3.24,0,0,1,184.26,239Z" style="fill: rgb(38, 50, 56); transform-origin: 186.235px 237.145px;" id="el9460atnaja6" class="animable"></path><path d="M192,239.22a1.57,1.57,0,0,1-1,.34,1.28,1.28,0,0,1-1.41-1.41v-2.91h-.87v-.55h.87v-1.06h.65v1.06h1.46v.55h-1.46v2.88a.77.77,0,0,0,.83.88,1.07,1.07,0,0,0,.72-.25Z" style="fill: rgb(38, 50, 56); transform-origin: 190.36px 236.599px;" id="elum1muj81q6p" class="animable"></path><path d="M201,233.09v6.42h-.56l-4.12-5.21v5.21h-.68v-6.42h.56l4.13,5.21v-5.21Z" style="fill: rgb(38, 50, 56); transform-origin: 198.32px 236.3px;" id="elm95d2fu4eve" class="animable"></path><path d="M206.64,236.52v3H206v-.75a1.82,1.82,0,0,1-1.66.8c-1.09,0-1.76-.57-1.76-1.41s.48-1.36,1.87-1.36H206v-.29c0-.83-.47-1.28-1.37-1.28a2.44,2.44,0,0,0-1.6.57l-.3-.49a3.08,3.08,0,0,1,2-.65A1.72,1.72,0,0,1,206.64,236.52Zm-.65,1.54v-.79h-1.52c-.93,0-1.23.37-1.23.87s.45.9,1.22.9A1.54,1.54,0,0,0,206,238.06Z" style="fill: rgb(38, 50, 56); transform-origin: 204.613px 237.112px;" id="elwncms4f6di" class="animable"></path><path d="M216.37,236.71v2.8h-.65v-2.73c0-1-.52-1.54-1.39-1.54a1.55,1.55,0,0,0-1.61,1.74v2.53h-.65v-2.73c0-1-.52-1.54-1.4-1.54a1.55,1.55,0,0,0-1.61,1.74v2.53h-.65v-4.82H209v.88a2,2,0,0,1,1.77-.92,1.74,1.74,0,0,1,1.72,1,2.1,2.1,0,0,1,1.9-1A1.82,1.82,0,0,1,216.37,236.71Z" style="fill: rgb(38, 50, 56); transform-origin: 212.399px 237.076px;" id="elwup2i7kpx2f" class="animable"></path><path d="M222.36,237.3h-4a1.79,1.79,0,0,0,1.9,1.68,1.91,1.91,0,0,0,1.48-.63l.36.42a2.55,2.55,0,0,1-4.39-1.67,2.33,2.33,0,0,1,2.36-2.45,2.3,2.3,0,0,1,2.34,2.45C222.37,237.16,222.36,237.23,222.36,237.3Zm-4-.48h3.42a1.71,1.71,0,0,0-3.42,0Z" style="fill: rgb(38, 50, 56); transform-origin: 220.061px 237.103px;" id="elzhpfnp243g8" class="animable"></path></g></g><rect x="167.08" y="194.94" width="130.84" height="22.4" style="fill: rgb(255, 255, 255); transform-origin: 232.5px 206.14px;" id="ela4h386btm2k" class="animable"></rect><g id="ell7owcf94i8"><g style="opacity: 0.4; transform-origin: 198.822px 205.518px;" class="animable"><path d="M174.92,203.08v2.52h3.32v.59h-3.32v2.72h-.68v-6.42h4.4v.59Z" style="fill: rgb(38, 50, 56); transform-origin: 176.44px 205.7px;" id="ele0c85aqsem6" class="animable"></path><path d="M179.67,202.56a.48.48,0,1,1,.47.47A.47.47,0,0,1,179.67,202.56Zm.14,1.53h.65v4.82h-.65Z" style="fill: rgb(38, 50, 56); transform-origin: 180.15px 205.49px;" id="el68793a7dwc" class="animable"></path><path d="M184.71,204.05v.63h-.16a1.56,1.56,0,0,0-1.62,1.78v2.46h-.65v-4.82h.62V205A1.83,1.83,0,0,1,184.71,204.05Z" style="fill: rgb(38, 50, 56); transform-origin: 183.495px 206.48px;" id="elxnsvg8c1gf" class="animable"></path><path d="M185.25,208.36l.29-.52a2.89,2.89,0,0,0,1.72.55c.92,0,1.29-.32,1.29-.79,0-1.26-3.12-.27-3.12-2.18,0-.78.67-1.37,1.9-1.37a3.21,3.21,0,0,1,1.71.45l-.29.52a2.48,2.48,0,0,0-1.42-.41c-.87,0-1.25.34-1.25.8,0,1.3,3.12.32,3.12,2.17,0,.83-.73,1.37-2,1.37A3.24,3.24,0,0,1,185.25,208.36Z" style="fill: rgb(38, 50, 56); transform-origin: 187.225px 206.5px;" id="elq2ir5pa6ur" class="animable"></path><path d="M193,208.62a1.62,1.62,0,0,1-1,.33,1.27,1.27,0,0,1-1.41-1.4v-2.91h-.87v-.55h.87V203h.65v1.06h1.46v.55h-1.46v2.87a.78.78,0,0,0,.83.89,1.12,1.12,0,0,0,.72-.25Z" style="fill: rgb(38, 50, 56); transform-origin: 191.36px 205.979px;" id="elum4ebcqtnsb" class="animable"></path><path d="M202,202.49v6.42h-.56l-4.12-5.21v5.21h-.68v-6.42h.56l4.13,5.21v-5.21Z" style="fill: rgb(38, 50, 56); transform-origin: 199.32px 205.7px;" id="elhntmf8huyjr" class="animable"></path><path d="M207.63,205.92v3H207v-.75a1.8,1.8,0,0,1-1.65.79c-1.1,0-1.77-.56-1.77-1.4s.48-1.36,1.87-1.36H207v-.3c0-.82-.47-1.27-1.37-1.27a2.44,2.44,0,0,0-1.6.57l-.3-.49a3.09,3.09,0,0,1,2-.65A1.71,1.71,0,0,1,207.63,205.92Zm-.65,1.54v-.79h-1.52c-.93,0-1.23.37-1.23.86s.45.91,1.22.91A1.55,1.55,0,0,0,207,207.46Z" style="fill: rgb(38, 50, 56); transform-origin: 205.609px 206.508px;" id="el076a7seprzh6" class="animable"></path><path d="M217.36,206.11v2.8h-.65v-2.73c0-1-.52-1.54-1.39-1.54a1.55,1.55,0,0,0-1.61,1.74v2.53h-.65v-2.73c0-1-.52-1.54-1.4-1.54a1.55,1.55,0,0,0-1.61,1.74v2.53h-.65v-4.82H210V205a2,2,0,0,1,1.77-.92,1.74,1.74,0,0,1,1.72,1,2.08,2.08,0,0,1,1.9-1A1.82,1.82,0,0,1,217.36,206.11Z" style="fill: rgb(38, 50, 56); transform-origin: 213.387px 206.491px;" id="elzfroj0t89" class="animable"></path><path d="M223.35,206.7h-4a1.79,1.79,0,0,0,1.9,1.68,1.89,1.89,0,0,0,1.48-.64l.36.43a2.55,2.55,0,0,1-4.39-1.67,2.33,2.33,0,0,1,2.36-2.45,2.3,2.3,0,0,1,2.34,2.45C223.36,206.55,223.35,206.62,223.35,206.7Zm-4-.49h3.42a1.71,1.71,0,0,0-3.42,0Z" style="fill: rgb(38, 50, 56); transform-origin: 221.051px 206.503px;" id="eltsc13isfl9s" class="animable"></path></g></g></g><g id="freepik--Plant--inject-54" class="animable" style="transform-origin: 115.935px 367.754px;"><path d="M117.85,385.28l-.95,0c0-1.41,1.17-34.45,6.92-40,5.91-5.75,12.86-.08,12.92,0l-.6.72c-.26-.21-6.37-5.17-11.67,0C119,351.21,117.86,384.94,117.85,385.28Z" style="fill: rgb(17, 45, 78); transform-origin: 126.82px 363.993px;" id="el84liprm582k" class="animable"></path><path d="M117.37,391.91l-.94-.09c0-.4,3.72-40.12-10.67-56.64l.71-.62C121.13,351.39,117.41,391.51,117.37,391.91Z" style="fill: rgb(17, 45, 78); transform-origin: 111.79px 363.235px;" id="elkp16bvt1ujd" class="animable"></path><path d="M117.83,387.67c-.12-1.88-2.89-46,8.17-56.2l.64.7c-10.73,9.86-7.9,55-7.87,55.43Z" style="fill: rgb(17, 45, 78); transform-origin: 122.038px 359.57px;" id="el1ko5d3frnky" class="animable"></path><path d="M116.43,387.64c0-.3-.34-30-8.21-34.47a5,5,0,0,0-4.58-.48c-4.61,1.91-7.06,10.71-7.09,10.8l-.91-.25c.1-.38,2.6-9.33,7.64-11.42a5.89,5.89,0,0,1,5.41.53c8.33,4.77,8.68,34,8.69,35.28Z" style="fill: rgb(17, 45, 78); transform-origin: 106.51px 369.518px;" id="elumvp47h4w7q" class="animable"></path><path d="M119.67,387.66c-.06-1-1.27-23.44,5.1-31.77,1.7-2.21,3.58-3.26,5.62-3.11,4.53.31,8,6.45,8.19,6.71l-.82.47c0-.06-3.42-6-7.44-6.24-1.69-.13-3.31.8-4.8,2.75-6.16,8-4.92,30.91-4.91,31.14Z" style="fill: rgb(17, 45, 78); transform-origin: 129.06px 370.213px;" id="el3askhem9af" class="animable"></path><path d="M118.4,390.77l-.94-.07c0-.54,4-54.12-2.6-63.06l.76-.56C122.44,336.3,118.57,388.55,118.4,390.77Z" style="fill: rgb(17, 45, 78); transform-origin: 117.253px 358.925px;" id="ely0b4gg1a6b" class="animable"></path><path d="M101.45,357.15s4.08,1.51,2.87,5.06-14.13,9.4-14.13,9.4-5.41-4.95-.44-13S101.34,354.61,101.45,357.15Z" style="fill: rgb(17, 45, 78); transform-origin: 96.097px 362.731px;" id="el9wl1r78ymrw" class="animable"></path><g id="elwpduw36x3ja"><path d="M101.45,357.15s4.08,1.51,2.87,5.06-14.13,9.4-14.13,9.4-5.41-4.95-.44-13S101.34,354.61,101.45,357.15Z" style="isolation: isolate; opacity: 0.2; transform-origin: 96.097px 362.731px;" class="animable"></path></g><path d="M119.2,350.39s-4.35-.18-4.6,3.56S124,368.07,124,368.07s6.9-2.5,5.42-11.85S120.28,348.08,119.2,350.39Z" style="fill: rgb(17, 45, 78); transform-origin: 122.112px 358.41px;" id="elpz9epr8lu1" class="animable"></path><g id="elagsozu58k1i"><path d="M119.2,350.39s-4.35-.18-4.6,3.56S124,368.07,124,368.07s6.9-2.5,5.42-11.85S120.28,348.08,119.2,350.39Z" style="isolation: isolate; opacity: 0.2; transform-origin: 122.112px 358.41px;" class="animable"></path></g><path d="M122.88,332.45s-2.9-.31-2.67-2.07,11.27-6.31,17.78,1c0,0-4.17,7.16-10.19,7.26S122.88,332.45,122.88,332.45Z" style="fill: rgb(17, 45, 78); transform-origin: 129.094px 333px;" id="elb1xz16dng66" class="animable"></path><g id="ellrw4k7hgc7h"><path d="M122.88,332.45s-2.9-.31-2.67-2.07,11.27-6.31,17.78,1c0,0-4.17,7.16-10.19,7.26S122.88,332.45,122.88,332.45Z" style="isolation: isolate; opacity: 0.2; transform-origin: 129.094px 333px;" class="animable"></path></g><path d="M117.48,328.16s2.62,1.27,3.36-.35-6.23-11.31-15.64-8.52c0,0-.25,8.28,4.81,11.55S117.48,328.16,117.48,328.16Z" style="fill: rgb(17, 45, 78); transform-origin: 113.046px 325.305px;" id="elr0q2oackty" class="animable"></path><g id="elx619oyyqf6h"><path d="M117.48,328.16s2.62,1.27,3.36-.35-6.23-11.31-15.64-8.52c0,0-.25,8.28,4.81,11.55S117.48,328.16,117.48,328.16Z" style="isolation: isolate; opacity: 0.2; transform-origin: 113.046px 325.305px;" class="animable"></path></g><path d="M131.2,355.73s-2-1.62.16-2.41,12.75-.56,12.86,9.93c0,0-12.34,2.05-13.86-1.95S131.2,355.73,131.2,355.73Z" style="fill: rgb(17, 45, 78); transform-origin: 137.035px 358.409px;" id="eljod4yn0r9yo" class="animable"></path><g id="el0xd7uqoe30vn"><path d="M131.2,355.73s-2-1.62.16-2.41,12.75-.56,12.86,9.93c0,0-12.34,2.05-13.86-1.95S131.2,355.73,131.2,355.73Z" style="isolation: isolate; opacity: 0.2; transform-origin: 137.035px 358.409px;" class="animable"></path></g><path d="M106,332.19s2-1.62-.16-2.4-12.75-.57-12.86,9.92c0,0,12.34,2.06,13.86-1.94S106,332.19,106,332.19Z" style="fill: rgb(17, 45, 78); transform-origin: 100.165px 334.878px;" id="elc02cj400eia" class="animable"></path><g id="eltnko7d0vap"><path d="M106,332.19s2-1.62-.16-2.4-12.75-.57-12.86,9.92c0,0,12.34,2.06,13.86-1.94S106,332.19,106,332.19Z" style="isolation: isolate; opacity: 0.2; transform-origin: 100.165px 334.878px;" class="animable"></path></g><path d="M112.56,340.64s.18-2-1.41-1.19-7.1,6.73-1.38,12.38c0,0,7.71-5.71,6.32-8.68S112.56,340.64,112.56,340.64Z" style="fill: rgb(17, 45, 78); transform-origin: 111.745px 345.543px;" id="el5tnwep38ubk" class="animable"></path><g id="eluuxkpgzuvz"><path d="M112.56,340.64s.18-2-1.41-1.19-7.1,6.73-1.38,12.38c0,0,7.71-5.71,6.32-8.68S112.56,340.64,112.56,340.64Z" style="isolation: isolate; opacity: 0.2; transform-origin: 111.745px 345.543px;" class="animable"></path></g><path d="M133,343.44s-1.2-1.57.56-1.76,9.6,1.9,7.77,9.74c0,0-9.56-.72-10-4S133,343.44,133,343.44Z" style="fill: rgb(17, 45, 78); transform-origin: 136.437px 346.544px;" id="ele41ic4cwcrq" class="animable"></path><g id="ela7dyex7pb9e"><path d="M133,343.44s-1.2-1.57.56-1.76,9.6,1.9,7.77,9.74c0,0-9.56-.72-10-4S133,343.44,133,343.44Z" style="isolation: isolate; opacity: 0.2; transform-origin: 136.437px 346.544px;" class="animable"></path></g><polygon points="102.16 416.72 133.07 416.72 137.18 386.66 98.05 386.66 102.16 416.72" style="fill: rgb(38, 50, 56); transform-origin: 117.615px 401.69px;" id="elle8cm0798f" class="animable"></polygon><g id="elk9t5fmma4m8"><polygon points="102.16 416.72 133.07 416.72 137.18 386.66 98.05 386.66 102.16 416.72" style="fill: rgb(255, 255, 255); isolation: isolate; opacity: 0.2; transform-origin: 117.615px 401.69px;" class="animable"></polygon></g><path d="M141.06,384.22v2.86a3.46,3.46,0,0,1-3.46,3.46H97.25a3.46,3.46,0,0,1-3.46-3.46v-2.86Z" style="fill: rgb(38, 50, 56); transform-origin: 117.425px 387.38px;" id="elbwybvwehqka" class="animable"></path></g><g id="freepik--speech-bubble--inject-54" class="animable" style="transform-origin: 384.285px 124.6px;"><path d="M398.62,99.31H369.89a8.84,8.84,0,0,0-8.84,8.84v25a8.84,8.84,0,0,0,8.84,8.85h8.39l-2,7.89,8-7.89h14.39a8.85,8.85,0,0,0,8.85-8.85v-25A8.84,8.84,0,0,0,398.62,99.31Z" style="fill: rgb(17, 45, 78); transform-origin: 384.285px 124.6px;" id="elf6gpbhcacfv" class="animable"></path><g id="eln9u97rh009c"><path d="M398.62,99.31H369.89a8.84,8.84,0,0,0-8.84,8.84v25a8.84,8.84,0,0,0,8.84,8.85h8.39l-2,7.89,8-7.89h14.39a8.85,8.85,0,0,0,8.85-8.85v-25A8.84,8.84,0,0,0,398.62,99.31Z" style="fill: rgb(255, 255, 255); opacity: 0.7; transform-origin: 384.285px 124.6px;" class="animable"></path></g><circle cx="384.26" cy="120.55" r="11.15" style="fill: rgb(255, 255, 255); transform-origin: 384.26px 120.55px;" id="elnsahjo17gf8" class="animable"></circle><path d="M384.26,106.29a14.26,14.26,0,1,0,14.26,14.26A14.25,14.25,0,0,0,384.26,106.29Zm8.09,10-8.59,10.12a1.28,1.28,0,0,1-1,.46,1.3,1.3,0,0,1-1-.46l-5.59-6.59a1.31,1.31,0,1,1,2-1.69l4.59,5.41,7.59-8.94a1.31,1.31,0,0,1,2,1.69Z" style="fill: rgb(17, 45, 78); transform-origin: 384.26px 120.55px;" id="elkq343lvpytq" class="animable"></path></g><g id="freepik--Character--inject-54" class="animable" style="transform-origin: 351.12px 282.157px;"><path d="M393.64,253.56s-17.41-2.2-43.79,5c0,0-4.24-47.14-3.74-53.62s40.73-4.58,40.73-4.58,1,18.87,3.62,30.25S395,251.37,393.64,253.56Z" style="fill: rgb(17, 45, 78); transform-origin: 370.079px 229.33px;" id="el9rxgboy0kx" class="animable"></path><g id="ellyv1on5c62b"><path d="M393.64,253.56s-17.41-2.2-43.79,5c0,0-4.24-47.14-3.74-53.62s40.73-4.58,40.73-4.58,1,18.87,3.62,30.25S395,251.37,393.64,253.56Z" style="opacity: 0.2; transform-origin: 370.079px 229.33px;" class="animable"></path></g><polygon points="337.13 409.62 344.23 411.63 345.92 400.58 346.83 394.67 339.73 392.66 338.52 400.58 337.13 409.62" style="fill: rgb(228, 137, 123); transform-origin: 341.98px 402.145px;" id="elwlznwjun5c" class="animable"></polygon><polygon points="377.95 410.2 385.27 411.17 385.34 400.58 385.39 394 378.06 393.04 378.01 400.58 377.95 410.2" style="fill: rgb(228, 137, 123); transform-origin: 381.67px 402.105px;" id="elkzcli3zzkt" class="animable"></polygon><g id="elzou9ee3gdt"><polygon points="378.06 393.04 378.01 400.58 385.34 400.58 385.39 394 378.06 393.04" style="opacity: 0.2; transform-origin: 381.7px 396.81px;" class="animable"></polygon></g><g id="elv5oj4vekzs"><polygon points="338.52 400.58 345.92 400.58 346.83 394.67 339.73 392.66 338.52 400.58" style="opacity: 0.2; transform-origin: 342.675px 396.62px;" class="animable"></polygon></g><path d="M305.61,208.81l-7.05-2.08,1.29,8.05s6.4,1.47,7-1.86Z" style="fill: rgb(228, 137, 123); transform-origin: 302.705px 210.917px;" id="elyox8cr57t8i" class="animable"></path><polygon points="291.52 208.6 294.98 215.14 299.85 214.78 298.56 206.73 291.52 208.6" style="fill: rgb(228, 137, 123); transform-origin: 295.685px 210.935px;" id="el9jw9yqzhf08" class="animable"></polygon><polygon points="315.34 210.87 303.76 208.28 302.71 213.9 313.22 216.46 315.34 210.87" style="fill: rgb(228, 137, 123); transform-origin: 309.025px 212.37px;" id="el4wdcbocd4ss" class="animable"></polygon><path d="M350.37,205.79l-.68.81c-1.46,1.71-5,5.84-8.69,9.4-3,2.9-6,5.43-8,5.94-5.67,1.46-26.28-4.61-26.28-4.61l2.13-8.36s19.2,2.55,20.69,2.55c1.13,0,12.81-16.92,15.64-18.31Z" style="fill: rgb(17, 45, 78); transform-origin: 328.545px 207.688px;" id="el4j1qds949ir" class="animable"></path><g id="elh1aik9vrlrq"><path d="M349.69,206.6c-1.46,1.71-5,5.84-8.69,9.4.74-5.86,2.89-11.24,5.72-14.64a5.28,5.28,0,0,1,.9-.88Z" style="opacity: 0.2; transform-origin: 345.345px 208.24px;" class="animable"></path></g><path d="M337.22,408.51l8.06-.21a.64.64,0,0,1,.64.48l1.7,6.49a1.07,1.07,0,0,1-1,1.34c-2.91,0-7.12,0-10.77.07-4.28.12-7-.09-12,0-3,.08-4-2.94-2.72-3.25,5.73-1.42,9.48-1.14,14.36-4.34A3.49,3.49,0,0,1,337.22,408.51Z" style="fill: rgb(38, 50, 56); transform-origin: 334.12px 412.509px;" id="elw9kh8tzwh3" class="animable"></path><path d="M336.52,409.55h0c-1.18.26-3.28.61-4.12-.08a1,1,0,0,1-.36-.84.54.54,0,0,1,.27-.47c.89-.53,3.9.9,4.25,1.06a.19.19,0,0,1,.1.17A.17.17,0,0,1,336.52,409.55Zm-4-1.11-.06,0a.22.22,0,0,0-.11.19.65.65,0,0,0,.23.55c.47.39,1.69.43,3.31.11C334.72,408.8,333.09,408.23,332.54,408.44Z" style="fill: rgb(17, 45, 78); transform-origin: 334.349px 408.958px;" id="elou6homb1n0g" class="animable"></path><path d="M336.52,409.55h-.12c-.91-.38-2.73-1.92-2.63-2.75,0-.2.16-.45.64-.51a1.35,1.35,0,0,1,1,.27c1,.75,1.23,2.72,1.25,2.8a.18.18,0,0,1-.07.16Zm-2.24-2.87c-.15.05-.16.13-.16.16-.06.5,1.18,1.72,2.11,2.24a4,4,0,0,0-1.06-2.24.9.9,0,0,0-.72-.2A.61.61,0,0,0,334.28,406.68Z" style="fill: rgb(17, 45, 78); transform-origin: 335.213px 407.914px;" id="el50naqzl8ktt" class="animable"></path><path d="M378.24,408.51l8.06-.21a.65.65,0,0,1,.65.48l1.69,6.49a1.06,1.06,0,0,1-1,1.34c-2.91,0-7.12,0-10.78.07-4.27.12-7-.09-12,0-3,.08-4-2.94-2.72-3.25,5.73-1.42,9.47-1.14,14.35-4.34A3.49,3.49,0,0,1,378.24,408.51Z" style="fill: rgb(38, 50, 56); transform-origin: 375.136px 412.509px;" id="el4gwvirq44ed" class="animable"></path><path d="M377.55,409.55h0c-1.18.26-3.29.61-4.12-.08a1,1,0,0,1-.36-.84.54.54,0,0,1,.27-.47c.88-.53,3.9.9,4.24,1.06a.16.16,0,0,1,.1.17A.18.18,0,0,1,377.55,409.55Zm-4-1.11-.06,0a.2.2,0,0,0-.1.19.63.63,0,0,0,.23.55c.47.39,1.68.43,3.31.11C375.74,408.8,374.11,408.23,373.56,408.44Z" style="fill: rgb(17, 45, 78); transform-origin: 375.374px 408.958px;" id="elu4vg68tv7s" class="animable"></path><path d="M377.55,409.55h-.13c-.9-.38-2.73-1.92-2.62-2.75,0-.2.15-.45.63-.51a1.33,1.33,0,0,1,1,.27,5,5,0,0,1,1.25,2.8.16.16,0,0,1-.07.16Zm-2.25-2.87c-.14.05-.15.13-.15.16-.07.5,1.18,1.72,2.11,2.24a4.11,4.11,0,0,0-1.06-2.24.91.91,0,0,0-.72-.2Z" style="fill: rgb(17, 45, 78); transform-origin: 376.239px 407.914px;" id="elkgf1pniay6n" class="animable"></path><path d="M393.05,249.26c3.88,16.81-2.78,149.06-2.78,149.06H377.41l-5.5-110.21L351.66,398.32l-13.75-1c9-85.38,16.93-136.35,16.93-136.35l0-6.44Z" style="fill: rgb(38, 50, 56); transform-origin: 366.087px 323.79px;" id="eldejkkemasbi" class="animable"></path><g id="el0nzif48mgrxm"><path d="M337.91,397.32l13.75,1,15.94-86.76,4.31-23.45,5.5,110.21h12.86s6.66-132.25,2.78-149.06l-38.23,5.27,0,6.44S346.9,311.94,337.91,397.32Z" style="fill: rgb(255, 255, 255); opacity: 0.4; transform-origin: 366.087px 323.79px;" class="animable"></path></g><path d="M386.12,187a162.35,162.35,0,0,0,.61,24.1c.54,5.6,1.28,10.89,2.07,15.66,1.85,11.19,3.95,19.58,4.25,22.51l-38.23,5.27c-13.94-39-8.69-61.66-8.69-61.66a74.82,74.82,0,0,1,8.77-3c.63-.17,1.27-.33,1.93-.48a143.19,143.19,0,0,1,16.25-2.24c1-.09,2.09-.16,3.11-.21C381.41,186.69,386.12,187,386.12,187Z" style="fill: rgb(38, 50, 56); transform-origin: 369.105px 220.693px;" id="elbj8o6djrn96" class="animable"></path><path d="M365.66,169.45c.28,5.35.85,15.39,5.3,17.94,0,0-2.77,5.27-8.76,5.81-4.53.4-4.23-4.07-4.23-4.07,2.62-1.95,2-5.26,0-9Z" style="fill: rgb(228, 137, 123); transform-origin: 364.463px 181.338px;" id="el0ne11xflov8" class="animable"></path><g id="elkddtk9nmhva"><path d="M362.52,173.81,358,180.13a17.4,17.4,0,0,1,1.2,2.7c2.1-.84,4.51-4,4.16-6.29A7.8,7.8,0,0,0,362.52,173.81Z" style="opacity: 0.2; transform-origin: 360.697px 178.32px;" class="animable"></path></g><path d="M346.16,158.68c-.87,2.78-.39,8.48,3.48,6.63S347.66,153.91,346.16,158.68Z" style="fill: rgb(38, 50, 56); transform-origin: 348.366px 161.516px;" id="elcdvpil1yrvu" class="animable"></path><path d="M366.16,162.44c.43,7.13,1,11.28-2.11,15.32-4.73,6.07-13.89,3.81-16.45-3.07-2.3-6.2-2.61-16.82,4-20.42A9.86,9.86,0,0,1,366.16,162.44Z" style="fill: rgb(228, 137, 123); transform-origin: 356.305px 167.177px;" id="el6nb2l09enee" class="animable"></path><path d="M361.16,158.56v-8s8.48-.63,8.1,3.71c4.7,2.33,2.48,9.64-3.83,13.22-3.46-2.77-3.06-9.43-3.06-9.43C362,158.25,361.58,158.41,361.16,158.56Z" style="fill: rgb(38, 50, 56); transform-origin: 366.469px 159.009px;" id="elkdb7olbf10p" class="animable"></path><path d="M369.61,168a6.65,6.65,0,0,1-2.85,4.31c-2,1.31-3.73-.3-3.8-2.55-.06-2,.89-5.16,3.19-5.56A3.08,3.08,0,0,1,369.61,168Z" style="fill: rgb(228, 137, 123); transform-origin: 366.331px 168.472px;" id="elnt1ozk9erx" class="animable"></path><path d="M355.63,165.62c.07.58-.18,1.08-.56,1.12s-.74-.39-.81-1,.18-1.08.55-1.12S355.56,165,355.63,165.62Z" style="fill: rgb(38, 50, 56); transform-origin: 354.945px 165.68px;" id="eleppy664ekou" class="animable"></path><path d="M349.09,166.35c.07.58-.18,1.08-.56,1.12s-.74-.39-.81-1,.18-1.08.56-1.12S349,165.77,349.09,166.35Z" style="fill: rgb(38, 50, 56); transform-origin: 348.405px 166.41px;" id="el26fyf9mhij9" class="animable"></path><path d="M351.2,166.4a20.13,20.13,0,0,1-2.23,5.08,3.44,3.44,0,0,0,2.81.15Z" style="fill: rgb(222, 87, 83); transform-origin: 350.375px 169.13px;" id="el6met5dtpqqh" class="animable"></path><path d="M355.15,173.49a5.86,5.86,0,0,1-.75.14.17.17,0,1,1,0-.34,4.6,4.6,0,0,0,3.52-2.2.16.16,0,0,1,.22-.08.17.17,0,0,1,.08.23A4.71,4.71,0,0,1,355.15,173.49Z" style="fill: rgb(38, 50, 56); transform-origin: 356.233px 172.311px;" id="elgjj6dgt1nx6" class="animable"></path><path d="M357.39,163.29a.36.36,0,0,1-.34-.1,2.77,2.77,0,0,0-2.31-.89.33.33,0,0,1-.4-.27.34.34,0,0,1,.27-.4,3.42,3.42,0,0,1,2.93,1.09.33.33,0,0,1,0,.48A.4.4,0,0,1,357.39,163.29Z" style="fill: rgb(38, 50, 56); transform-origin: 355.989px 162.453px;" id="elvajvtekunm" class="animable"></path><path d="M346,164.42a.28.28,0,0,1-.2,0,.34.34,0,0,1-.21-.43,3.35,3.35,0,0,1,2.21-2.18.34.34,0,0,1,.17.66,2.61,2.61,0,0,0-1.73,1.74A.33.33,0,0,1,346,164.42Z" style="fill: rgb(38, 50, 56); transform-origin: 346.898px 163.119px;" id="elq7cpxu8z6a" class="animable"></path><path d="M364.92,161.52s-5-1.83-7.28-4.73c0,0-4.54,1.19-5.47,3a2.26,2.26,0,0,1-.39-3s-3.4.72-4.07,3a2.86,2.86,0,0,1-1.6-3s-1.51.57-2,3c0,0-3.75-7.82,8.64-10.06a9.24,9.24,0,0,0-2.91-.49s8.65-3.49,15.5-.3S371,158.31,364.92,161.52Z" style="fill: rgb(38, 50, 56); transform-origin: 356.787px 154.558px;" id="el3n5vtmtbfj7" class="animable"></path><path d="M396,256l-12,1.6s-4.95-34.59-7.13-45.76V188l6.27-1.65L388,188a117,117,0,0,1,3.07,14.6c.59,3.74,1.12,7.74,1.59,11.79.65,5.52,1.19,11.14,1.65,16.4.72,8.49,1.2,16,1.46,20.59C395.92,254.26,396,256,396,256Z" style="fill: rgb(17, 45, 78); transform-origin: 386.435px 221.975px;" id="elbhdjtzssg7t" class="animable"></path><path d="M376.88,211.82s1-16.83,6.27-25.51c0,0-.13-2.48-1.18-2.88s-5.09,2-5.09,2-2.51-1.72-3.06-.92S371.93,190.63,376.88,211.82Z" style="fill: rgb(17, 45, 78); transform-origin: 378.192px 197.603px;" id="elxeeawoj4kdj" class="animable"></path><g id="el565ptznsy0o"><path d="M376.88,211.82s1-16.83,6.27-25.51c0,0-.13-2.48-1.18-2.88s-5.09,2-5.09,2-2.51-1.72-3.06-.92S371.93,190.63,376.88,211.82Z" style="fill: rgb(255, 255, 255); opacity: 0.7; transform-origin: 378.192px 197.603px;" class="animable"></path></g><path d="M349.6,260.61l1.37,1s-2-11.15-1.18-39.35c0-1.36.09-2.67.14-3.92,1-23.86,4.72-28.2,5-28.46l-3.46,1.18-6.27,2.16C343.31,213.57,349.6,260.61,349.6,260.61Z" style="fill: rgb(17, 45, 78); transform-origin: 349.888px 225.745px;" id="elr07u4ilt3p" class="animable"></path><path d="M350.14,214.23s-3.46-16.36-2.43-22,4.72-3.13,4.72-3.13,3.39-2.74,4.4.28C356.83,189.38,352.17,192.66,350.14,214.23Z" style="fill: rgb(17, 45, 78); transform-origin: 352.174px 201.096px;" id="el9jqcrui98vp" class="animable"></path><g id="eldtoqefdixz5"><path d="M350.14,214.23s-3.46-16.36-2.43-22,4.72-3.13,4.72-3.13,3.39-2.74,4.4.28C356.83,189.38,352.17,192.66,350.14,214.23Z" style="fill: rgb(255, 255, 255); opacity: 0.7; transform-origin: 352.174px 201.096px;" class="animable"></path></g><g id="elz8r2nvh0gff"><path d="M392.64,214.35c-5.12-2.87-5.8-10.36-5.8-10.36.31-.12,2.21-.77,4.21-1.43C391.64,206.3,392.17,210.3,392.64,214.35Z" style="opacity: 0.2; transform-origin: 389.74px 208.455px;" class="animable"></path></g><g id="el1q1ymf98hgai"><path d="M367.6,311.56l4.31-23.45-.83-12.41S365.17,297.22,367.6,311.56Z" style="opacity: 0.2; transform-origin: 369.462px 293.63px;" class="animable"></path></g><g id="el0mvyuflv8bce"><path d="M395.75,251.34c-3.22-.22-6-.43-6-.43l-.61-13.09a4.65,4.65,0,0,1,3.37-.62,36.82,36.82,0,0,0,1.79-6.45C395,239.24,395.49,246.76,395.75,251.34Z" style="opacity: 0.2; transform-origin: 392.445px 241.045px;" class="animable"></path></g><polygon points="396.85 230.74 390.58 240.81 395.54 243.66 401.43 234.59 396.85 230.74" style="fill: rgb(228, 137, 123); transform-origin: 396.005px 237.2px;" id="el5iwls73quli" class="animable"></polygon><path d="M387.73,187.84c4.22.46,22.16,25.08,22.95,32.5s-10.54,20.23-10.54,20.23l-7.56-4.45s7.68-11.81,8.08-15-14.05-16.08-14.05-16.08a29.11,29.11,0,0,1-1.78-9.26C384.63,190.36,387.73,187.84,387.73,187.84Z" style="fill: rgb(17, 45, 78); transform-origin: 397.77px 214.205px;" id="eljc2tlzr0kb" class="animable"></path><path d="M389.13,237.83s6.45,1.38,9.05,5.44c0,0-2.7,8.45-4.63,9.37s-6.71.92-6.71.92S386.53,244.16,389.13,237.83Z" style="fill: rgb(17, 45, 78); transform-origin: 392.504px 245.695px;" id="eljnlfxx6o8s" class="animable"></path></g><defs>     <filter id="active" height="200%">         <feMorphology in="SourceAlpha" result="DILATED" operator="dilate" radius="2"></feMorphology>                <feFlood flood-color="#32DFEC" flood-opacity="1" result="PINK"></feFlood>        <feComposite in="PINK" in2="DILATED" operator="in" result="OUTLINE"></feComposite>        <feMerge>            <feMergeNode in="OUTLINE"></feMergeNode>            <feMergeNode in="SourceGraphic"></feMergeNode>        </feMerge>    </filter>    <filter id="hover" height="200%">        <feMorphology in="SourceAlpha" result="DILATED" operator="dilate" radius="2"></feMorphology>                <feFlood flood-color="#ff0000" flood-opacity="0.5" result="PINK"></feFlood>        <feComposite in="PINK" in2="DILATED" operator="in" result="OUTLINE"></feComposite>        <feMerge>            <feMergeNode in="OUTLINE"></feMergeNode>            <feMergeNode in="SourceGraphic"></feMergeNode>        </feMerge>            <feColorMatrix type="matrix" values="0   0   0   0   0                0   1   0   0   0                0   0   0   0   0                0   0   0   1   0 "></feColorMatrix>    </filter></defs></svg>